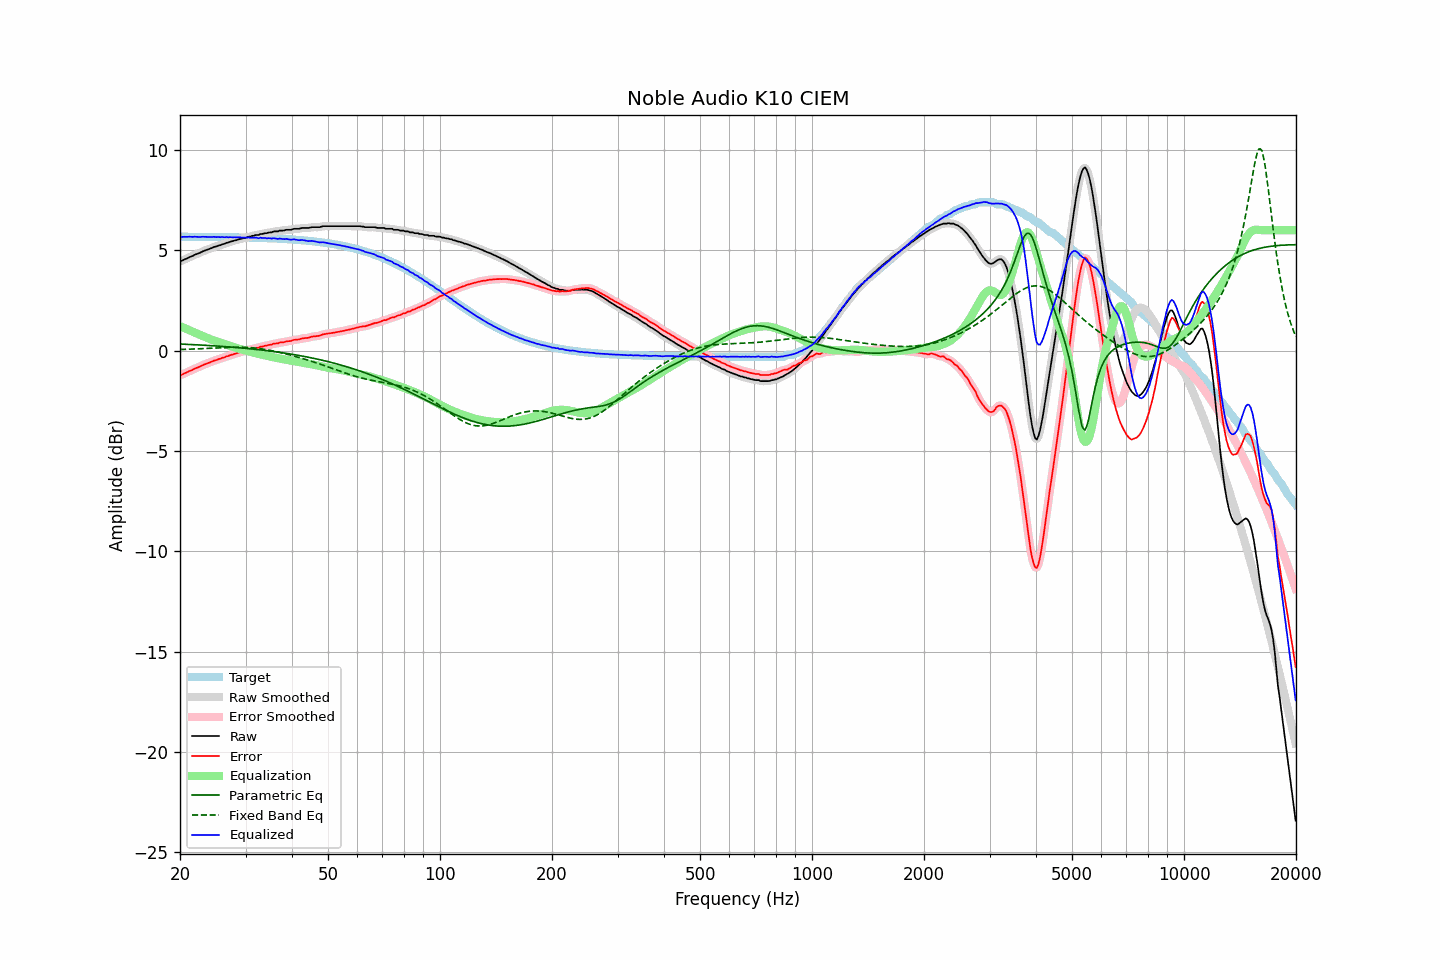

The data file committed next to this chart (first rows):
frequency, raw, error, smoothed, error_smoothed, equalization, parametric_eq, fixed_band_eq, equalized_raw, equalized_smoothed, target
20.00, 4.46, -1.21, 4.46, -1.22, 1.23, 0.33, 0.06, 5.69, 5.68, 5.68
20.20, 4.47, -1.20, 4.48, -1.19, 1.19, 0.33, 0.06, 5.67, 5.68, 5.68
20.40, 4.51, -1.16, 4.51, -1.16, 1.16, 0.32, 0.06, 5.67, 5.67, 5.68
20.61, 4.55, -1.12, 4.55, -1.13, 1.12, 0.32, 0.06, 5.67, 5.67, 5.68
20.81, 4.58, -1.09, 4.59, -1.09, 1.09, 0.32, 0.07, 5.67, 5.67, 5.68
21.02, 4.62, -1.05, 4.62, -1.05, 1.05, 0.31, 0.07, 5.67, 5.68, 5.67
21.23, 4.66, -1.01, 4.66, -1.02, 1.02, 0.31, 0.07, 5.68, 5.67, 5.67
21.44, 4.69, -0.98, 4.69, -0.98, 0.98, 0.30, 0.08, 5.67, 5.67, 5.67
21.66, 4.72, -0.95, 4.73, -0.94, 0.94, 0.30, 0.08, 5.67, 5.67, 5.67
21.87, 4.77, -0.90, 4.77, -0.91, 0.91, 0.30, 0.08, 5.68, 5.67, 5.67
22.09, 4.80, -0.87, 4.80, -0.87, 0.87, 0.29, 0.09, 5.67, 5.67, 5.67
22.31, 4.83, -0.84, 4.83, -0.84, 0.84, 0.29, 0.09, 5.67, 5.67, 5.67
22.54, 4.86, -0.81, 4.87, -0.80, 0.80, 0.28, 0.09, 5.66, 5.67, 5.67
22.76, 4.90, -0.77, 4.90, -0.77, 0.77, 0.28, 0.10, 5.67, 5.67, 5.67
22.99, 4.94, -0.73, 4.94, -0.73, 0.73, 0.27, 0.10, 5.67, 5.67, 5.67
23.22, 4.97, -0.70, 4.97, -0.70, 0.70, 0.27, 0.11, 5.67, 5.67, 5.67
23.45, 5.00, -0.66, 5.00, -0.66, 0.67, 0.27, 0.11, 5.67, 5.67, 5.67
23.69, 5.03, -0.63, 5.03, -0.63, 0.63, 0.26, 0.11, 5.66, 5.67, 5.67
23.92, 5.06, -0.60, 5.06, -0.60, 0.60, 0.26, 0.12, 5.66, 5.66, 5.67
24.16, 5.09, -0.57, 5.09, -0.57, 0.57, 0.25, 0.12, 5.66, 5.66, 5.67
24.40, 5.12, -0.54, 5.13, -0.54, 0.54, 0.25, 0.13, 5.66, 5.67, 5.66
24.65, 5.16, -0.50, 5.16, -0.51, 0.51, 0.24, 0.13, 5.67, 5.67, 5.66
24.89, 5.18, -0.48, 5.19, -0.48, 0.48, 0.24, 0.13, 5.66, 5.67, 5.66
25.14, 5.20, -0.46, 5.21, -0.45, 0.45, 0.23, 0.14, 5.66, 5.66, 5.66
25.39, 5.24, -0.42, 5.23, -0.43, 0.42, 0.22, 0.14, 5.67, 5.66, 5.66
25.65, 5.25, -0.41, 5.26, -0.40, 0.40, 0.22, 0.15, 5.65, 5.66, 5.66
25.91, 5.29, -0.37, 5.29, -0.37, 0.37, 0.21, 0.15, 5.66, 5.66, 5.66
26.16, 5.31, -0.34, 5.31, -0.34, 0.34, 0.21, 0.15, 5.66, 5.66, 5.66
26.43, 5.33, -0.32, 5.34, -0.32, 0.32, 0.20, 0.16, 5.65, 5.66, 5.66
26.69, 5.37, -0.28, 5.36, -0.29, 0.29, 0.20, 0.16, 5.66, 5.65, 5.66
26.96, 5.38, -0.27, 5.39, -0.26, 0.26, 0.19, 0.16, 5.65, 5.65, 5.65
27.23, 5.42, -0.23, 5.42, -0.24, 0.24, 0.18, 0.17, 5.66, 5.65, 5.65
27.50, 5.44, -0.21, 5.44, -0.21, 0.21, 0.18, 0.17, 5.65, 5.65, 5.65
27.77, 5.46, -0.19, 5.47, -0.18, 0.18, 0.17, 0.17, 5.65, 5.65, 5.65
28.05, 5.49, -0.16, 5.49, -0.16, 0.16, 0.16, 0.17, 5.65, 5.65, 5.65
28.33, 5.50, -0.14, 5.51, -0.13, 0.14, 0.16, 0.17, 5.64, 5.65, 5.65
28.62, 5.54, -0.10, 5.53, -0.11, 0.11, 0.15, 0.17, 5.65, 5.65, 5.65
28.90, 5.55, -0.09, 5.55, -0.09, 0.09, 0.14, 0.17, 5.64, 5.64, 5.64
29.19, 5.57, -0.07, 5.58, -0.07, 0.07, 0.14, 0.17, 5.64, 5.64, 5.64
29.48, 5.59, -0.05, 5.59, -0.05, 0.05, 0.13, 0.17, 5.64, 5.64, 5.64
29.78, 5.61, -0.03, 5.61, -0.03, 0.02, 0.12, 0.17, 5.64, 5.64, 5.64
30.08, 5.63, -0.00, 5.64, -0.00, 0.00, 0.11, 0.16, 5.63, 5.64, 5.64
30.38, 5.65, 0.02, 5.65, 0.02, -0.02, 0.11, 0.16, 5.63, 5.63, 5.63
30.68, 5.68, 0.05, 5.68, 0.04, -0.04, 0.10, 0.15, 5.64, 5.63, 5.63
30.99, 5.68, 0.05, 5.69, 0.06, -0.06, 0.09, 0.15, 5.62, 5.63, 5.63
31.30, 5.72, 0.09, 5.71, 0.09, -0.08, 0.08, 0.14, 5.64, 5.63, 5.63
31.61, 5.72, 0.10, 5.73, 0.11, -0.10, 0.07, 0.14, 5.62, 5.63, 5.63
31.93, 5.76, 0.14, 5.75, 0.12, -0.12, 0.06, 0.13, 5.64, 5.62, 5.62
32.24, 5.76, 0.14, 5.76, 0.14, -0.14, 0.06, 0.12, 5.62, 5.62, 5.62
32.57, 5.76, 0.14, 5.78, 0.16, -0.16, 0.05, 0.11, 5.60, 5.62, 5.62
32.89, 5.81, 0.20, 5.80, 0.18, -0.18, 0.04, 0.10, 5.63, 5.61, 5.62
33.22, 5.81, 0.20, 5.82, 0.20, -0.20, 0.03, 0.09, 5.61, 5.62, 5.61
33.55, 5.83, 0.22, 5.83, 0.22, -0.22, 0.02, 0.07, 5.61, 5.61, 5.61
33.89, 5.85, 0.24, 5.85, 0.24, -0.24, 0.01, 0.06, 5.61, 5.61, 5.61
34.23, 5.85, 0.25, 5.86, 0.26, -0.26, -0.00, 0.05, 5.60, 5.61, 5.61
34.57, 5.88, 0.28, 5.87, 0.27, -0.28, -0.01, 0.03, 5.61, 5.60, 5.60
34.92, 5.89, 0.29, 5.89, 0.29, -0.29, -0.02, 0.02, 5.60, 5.59, 5.60
35.27, 5.89, 0.30, 5.91, 0.31, -0.31, -0.03, 0.00, 5.58, 5.60, 5.60
35.62, 5.93, 0.34, 5.92, 0.33, -0.33, -0.04, -0.02, 5.60, 5.60, 5.59
35.97, 5.94, 0.35, 5.93, 0.35, -0.35, -0.05, -0.03, 5.60, 5.59, 5.59
... 635 more rows
